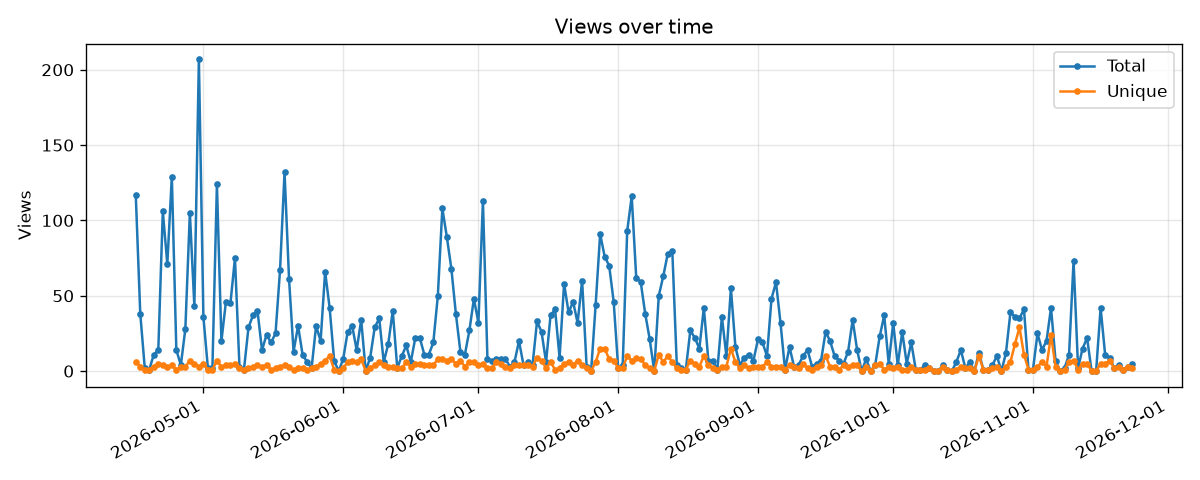

The data file committed next to this chart (first rows):
date, count, uniques
2026-04-16, 117, 6
2026-04-17, 38, 3
2026-04-18, 2, 1
2026-04-19, 1, 1
2026-04-20, 11, 3
2026-04-21, 14, 5
2026-04-22, 106, 4
2026-04-23, 71, 3
2026-04-24, 129, 4
2026-04-25, 14, 1
2026-04-26, 4, 3
2026-04-27, 28, 3
2026-04-28, 105, 7
2026-04-29, 43, 5
2026-04-30, 207, 3
2026-05-01, 36, 5
2026-05-02, 2, 1
2026-05-03, 2, 1
2026-05-04, 124, 7
2026-05-05, 20, 3
2026-05-06, 46, 4
2026-05-07, 45, 4
2026-05-08, 75, 5
2026-05-09, 3, 2
2026-05-10, 1, 1
2026-05-11, 29, 2
2026-05-12, 37, 3
2026-05-13, 40, 4
2026-05-14, 14, 3
2026-05-15, 24, 4
2026-05-16, 19, 1
2026-05-17, 25, 2
2026-05-18, 67, 3
2026-05-19, 132, 4
2026-05-20, 61, 3
2026-05-21, 13, 1
2026-05-22, 30, 2
2026-05-23, 11, 2
2026-05-24, 6, 1
2026-05-25, 2, 2
2026-05-26, 30, 3
2026-05-27, 20, 5
2026-05-28, 66, 7
2026-05-29, 42, 10
2026-05-30, 7, 1
2026-05-31, 0, 0
2026-06-01, 8, 2
2026-06-02, 26, 6
2026-06-03, 30, 7
2026-06-04, 14, 6
2026-06-05, 34, 8
2026-06-06, 0, 0
2026-06-07, 9, 2
2026-06-08, 29, 4
2026-06-09, 35, 6
2026-06-10, 6, 4
2026-06-11, 18, 3
2026-06-12, 40, 3
2026-06-13, 2, 2
2026-06-14, 10, 2
... 162 more rows
